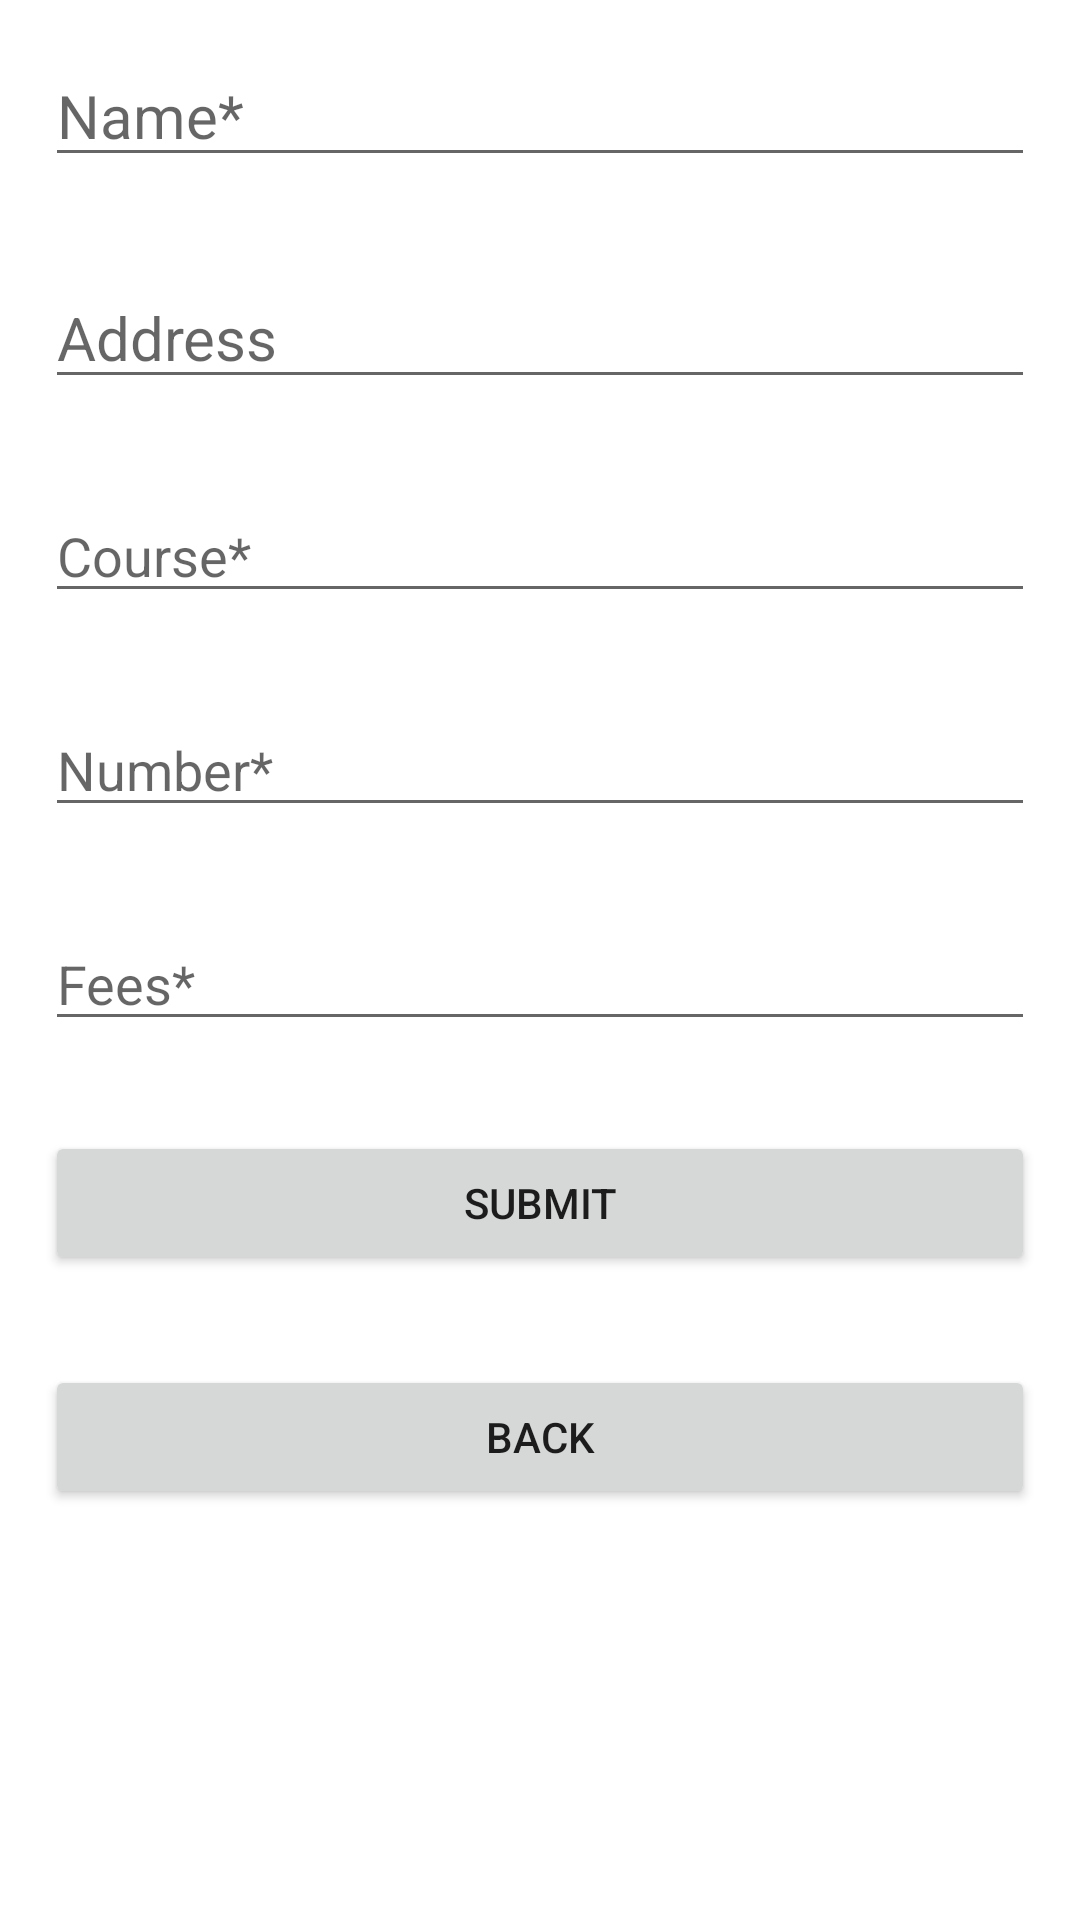

Write the Android layout XML for this screen, with the resource values it uses.
<!-- AndroidManifest.xml: application theme Theme.NiceComputer -->
<!-- res/layout/activity_add_student.xml -->
<?xml version="1.0" encoding="utf-8"?>
<LinearLayout xmlns:android="http://schemas.android.com/apk/res/android"
    xmlns:tools="http://schemas.android.com/tools"
    android:layout_width="match_parent"
    android:layout_height="match_parent"
    android:orientation="vertical"
    tools:context=".AddStudent_Activity">

    <EditText
        android:id="@+id/edt_Name"
        android:layout_width="match_parent"
        android:layout_height="wrap_content"
        android:layout_margin="15dp"
        android:hint="Name*"
        android:inputType="textPersonName"
        android:textColor="@color/black"
        android:textSize="20sp" />

    <EditText
        android:id="@+id/edt_address"
        android:layout_width="match_parent"
        android:layout_height="wrap_content"
        android:layout_margin="15dp"
        android:hint="Address"
        android:inputType="textPostalAddress"
        android:textColor="@color/black"
        android:textSize="20sp" />

    <EditText
        android:id="@+id/edt_course"
        android:layout_width="match_parent"
        android:layout_height="wrap_content"
        android:layout_margin="15dp"
        android:hint="Course*"
        android:inputType="textNoSuggestions"
        android:textAllCaps="true"
        android:textColor="@color/black" />

    <EditText
        android:id="@+id/edt_number"
        android:layout_width="match_parent"
        android:layout_height="wrap_content"
        android:layout_margin="15dp"
        android:hint="Number*"
        android:inputType="number"
        android:textColor="@color/black" />

    <EditText
        android:id="@+id/edt_fees"
        android:layout_width="match_parent"
        android:layout_height="wrap_content"
        android:layout_margin="15dp"
        android:hint="Fees*"
        android:inputType="number"
        android:textColor="@color/black" />


    <Button
        android:id="@+id/btn_submit"
        android:layout_width="match_parent"
        android:layout_height="wrap_content"
        android:layout_margin="15dp"
        android:text="Submit" />

    <Button
        android:id="@+id/btn_back"
        android:layout_width="match_parent"
        android:layout_height="wrap_content"
        android:layout_margin="15dp"
        android:text="Back" />


</LinearLayout>
<!-- resources referenced by this layout -->
<resources>
  <color name="black">#FF000000</color>
  <style name="Theme.NiceComputer" parent="Theme.MaterialComponents.DayNight.DarkActionBar">
      
      <item name="colorPrimary">@color/purple_500</item>
      <item name="colorPrimaryVariant">@color/purple_700</item>
      <item name="colorOnPrimary">@color/white</item>
      
      <item name="colorSecondary">@color/teal_200</item>
      <item name="colorSecondaryVariant">@color/teal_700</item>
      <item name="colorOnSecondary">@color/black</item>
      
      <item name="android:statusBarColor" tools:targetApi="l">?attr/colorPrimaryVariant</item>
      
    </style>
  <color name="purple_500">#FF6200EE</color>
  <color name="purple_700">#FF3700B3</color>
  <color name="white">#FFFFFFFF</color>
  <color name="teal_200">#FF03DAC5</color>
  <color name="teal_700">#FF018786</color>
</resources>
